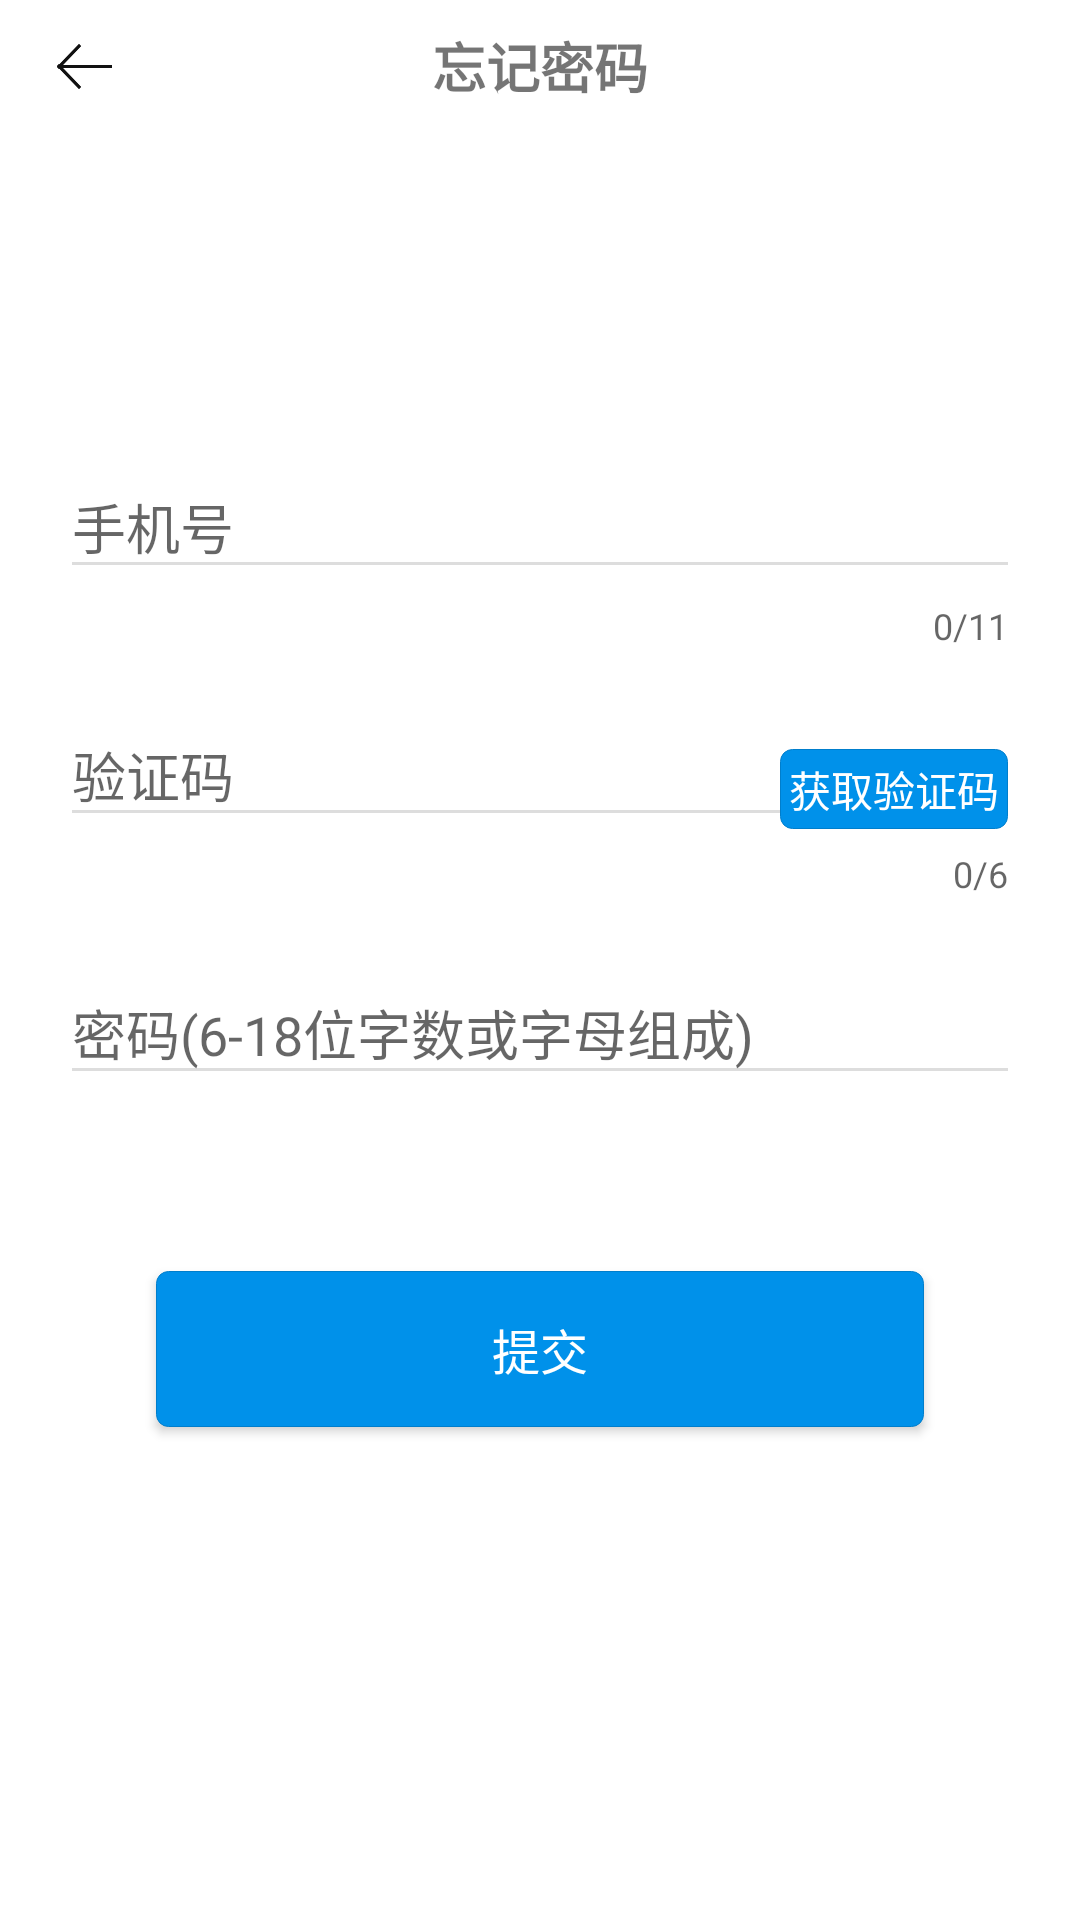

Android layout source for this screen:
<!-- AndroidManifest.xml: application theme AppTheme -->
<!-- res/layout/activity_forget_password.xml -->
<?xml version="1.0" encoding="utf-8" ?>
<RelativeLayout xmlns:android="http://schemas.android.com/apk/res/android"
    xmlns:app="http://schemas.android.com/apk/res-auto"
    android:layout_width="match_parent"
    android:layout_height="match_parent">

    <android.support.v7.widget.Toolbar
        android:id="@+id/toolbar"
        android:layout_width="match_parent"
        android:layout_height="?actionBarSize"
        android:layout_alignParentLeft="true"
        android:layout_alignParentTop="true"
        app:contentInsetStart="0dp"
        app:navigationIcon="@drawable/ic_arrow_back_black"
        app:title="">

        <TextView
            android:layout_width="wrap_content"
            android:layout_height="wrap_content"
            android:layout_centerInParent="true"
            android:layout_gravity="center"
            android:text="忘记密码"
            android:textSize="@dimen/text_size_f"
            android:textStyle="bold" />
    </android.support.v7.widget.Toolbar>

    <LinearLayout
        android:id="@+id/regist_info_layout"
        android:layout_width="match_parent"
        android:layout_height="wrap_content"
        android:layout_centerInParent="true"
        android:layout_marginLeft="20dp"
        android:layout_marginRight="20dp"
        android:gravity="center"
        android:orientation="vertical">

        <android.support.design.widget.TextInputLayout
            android:id="@+id/regist_phone_tiLayout"
            android:layout_width="match_parent"
            app:counterEnabled="true"
            app:counterMaxLength="11"
            app:errorEnabled="true"
            app:errorTextAppearance="@style/TextAppearance.Design.Error"
            android:layout_height="wrap_content">

            <android.support.design.widget.TextInputEditText
                android:id="@+id/regist_phone_edt"
                android:layout_width="match_parent"
                android:layout_height="wrap_content"
                android:imeOptions="actionNext"
                android:inputType="phone"
                android:maxEms="11"
                android:hint="手机号" />
        </android.support.design.widget.TextInputLayout>

        <RelativeLayout
            android:id="@+id/auth_code_linearlayout"
            android:layout_width="fill_parent"
            android:layout_height="wrap_content"
            android:orientation="horizontal">

            <android.support.design.widget.TextInputLayout
                android:id="@+id/regist_verification_code_tiLayout"
                android:layout_width="match_parent"
                android:layout_height="wrap_content"
                android:layout_marginBottom="10dp"
                app:counterEnabled="true"
                app:counterMaxLength="6"
                app:errorEnabled="true"
                app:errorTextAppearance="@style/TextAppearance.Design.Error"
                android:layout_marginTop="10dp">

                <android.support.design.widget.TextInputEditText
                    android:id="@+id/regist_verification_code_edt"
                    android:layout_width="match_parent"
                    android:layout_height="wrap_content"
                    android:imeOptions="actionNext"
                    android:inputType="number"
                    android:hint="验证码" />
            </android.support.design.widget.TextInputLayout>

            <TextView
                android:id="@+id/fetch_verification_code_tv"
                android:background="@drawable/ic_game_download_btn_bg"
                android:layout_width="wrap_content"
                android:layout_height="wrap_content"
                android:layout_centerVertical="true"
                android:layout_alignRight="@id/regist_verification_code_tiLayout"
                android:layout_marginRight="4.0dip"
                android:gravity="bottom|center"
                android:text="获取验证码"
                android:textColor="@color/white" />
        </RelativeLayout>

        <android.support.design.widget.TextInputLayout
            android:id="@+id/regist_pwd_tiLayout"
            android:layout_width="match_parent"
            app:errorEnabled="true"
            app:errorTextAppearance="@style/TextAppearance.Design.Error"
            app:passwordToggleEnabled="true"
            android:layout_height="wrap_content">

            <android.support.design.widget.TextInputEditText
                android:id="@+id/regist_pwd_edt"
                android:layout_width="match_parent"
                android:layout_height="wrap_content"
                android:imeOptions="actionNext"
                android:inputType="textPassword"
                app:passwordToggleTint="@color/colorPrimaryDark"
                app:passwordToggleTintMode="multiply"
                android:hint="密码(6-18位字数或字母组成)" />
        </android.support.design.widget.TextInputLayout>

        <Button
            android:id="@+id/regist_btn"
            android:layout_width="fill_parent"
            android:layout_height="52.0dip"
            android:layout_marginBottom="20dp"
            android:layout_marginLeft="32.0dip"
            android:layout_marginRight="32.0dip"
            android:layout_marginTop="35.0dip"
            android:background="@drawable/ic_game_download_btn_bg"
            android:text="提交"
            android:textColor="@color/blue_badge_text"
            android:textSize="16.0sp" />

    </LinearLayout>

</RelativeLayout>
<!-- resources referenced by this layout -->
<resources>
  <color name="blue_badge_text">#ffffffff</color>
  <color name="colorPrimaryDark">#ff101010</color>
  <color name="white">#ffffffff</color>
  <dimen name="text_size_f">18.0sp</dimen>
  <color name="orange">#ffed2729</color>
  <color name="colorAccent">#ff0091ea</color>
  <color name="divider">#ffdddddd</color>
  <color name="blue_btn_stroke">#ff007ecc</color>
  <style name="Theme.AppCompat.Light" parent="@style/Base.Theme.AppCompat.Light" />
  <dimen name="abc_text_size_caption_material">12.0sp</dimen>
  <style name="Base.Theme.AppCompat.Light" parent="@style/Base.V7.Theme.AppCompat.Light" />
  <dimen name="abc_text_size_body_1_material">14.0sp</dimen>
  <style name="Platform.AppCompat.Light" parent="@style/Platform.V14.AppCompat.Light" />
  <dimen name="abc_action_bar_default_height_material">56.0dip</dimen>
  <style name="Widget.AppCompat.Light.ActionButton" parent="@style/Widget.AppCompat.ActionButton" />
  <style name="Widget.AppCompat.ActionMode" parent="@style/Base.Widget.AppCompat.ActionMode" />
  <style name="AlertDialog.AppCompat.Light" parent="@style/Base.AlertDialog.AppCompat.Light" />
  <style name="Widget.AppCompat.ButtonBar" parent="@style/Base.Widget.AppCompat.ButtonBar" />
  <style name="Widget.AppCompat.Button" parent="@style/Base.Widget.AppCompat.Button" />
  <style name="Widget.AppCompat.Button.Small" parent="@style/Base.Widget.AppCompat.Button.Small" />
  <color name="background_floating_material_light">@android:color/white</color>
  <color name="button_material_light">#ffd6d7d7</color>
  <color name="ripple_material_light">#1f000000</color>
  <color name="primary_material_light">@color/material_grey_100</color>
  <color name="primary_dark_material_light">@color/material_grey_600</color>
  <dimen name="abc_dialog_padding_material">24.0dip</dimen>
  <style name="ThemeOverlay.AppCompat.Dialog" parent="@style/Base.ThemeOverlay.AppCompat.Dialog" />
  <style name="Widget.AppCompat.EditText" parent="@style/Base.Widget.AppCompat.EditText" />
  <style name="Widget.AppCompat.ImageButton" parent="@style/Base.Widget.AppCompat.ImageButton" />
  <style name="Widget.AppCompat.ListMenuView" parent="@style/Base.Widget.AppCompat.ListMenuView" />
  <item type="dimen" name="abc_list_item_padding_horizontal_material">@dimen/abc_action_bar_content_inset_material</item>
  <style name="Theme.AppCompat.CompactMenu" parent="@style/Base.Theme.AppCompat.CompactMenu" />
  <dimen name="abc_panel_menu_list_width">296.0dip</dimen>
  <style name="Widget.AppCompat.Light.PopupMenu" parent="@style/Base.Widget.AppCompat.Light.PopupMenu" />
  <style name="Widget.AppCompat.RatingBar" parent="@style/Base.Widget.AppCompat.RatingBar" />
  <style name="Widget.AppCompat.RatingBar.Small" parent="@style/Base.Widget.AppCompat.RatingBar.Small" />
  <style name="Widget.AppCompat.Light.SearchView" parent="@style/Widget.AppCompat.SearchView" />
  <style name="Widget.AppCompat.SeekBar" parent="@style/Base.Widget.AppCompat.SeekBar" />
  <style name="Widget.AppCompat.Spinner" parent="@style/Base.Widget.AppCompat.Spinner" />
  <style name="TextAppearance.AppCompat.Subhead" parent="@style/Base.TextAppearance.AppCompat.Subhead" />
  <style name="TextAppearance.AppCompat.Body1" parent="@style/Base.TextAppearance.AppCompat.Body1" />
  <style name="Widget.AppCompat.Toolbar" parent="@style/Base.Widget.AppCompat.Toolbar" />
  <style name="Widget.AppCompat.ActionButton" parent="@style/Base.Widget.AppCompat.ActionButton" />
  <style name="Base.AlertDialog.AppCompat.Light" parent="@style/Base.AlertDialog.AppCompat" />
  <color name="material_grey_100">#fff5f5f5</color>
  <color name="material_grey_600">#ff757575</color>
  <style name="Base.Widget.AppCompat.EditText" parent="@style/Base.V12.Widget.AppCompat.EditText" />
  <dimen name="abc_action_bar_content_inset_material">16.0dip</dimen>
  <style name="Base.Widget.AppCompat.Light.PopupMenu" parent="@style/Widget.AppCompat.ListPopupWindow" />
</resources>
